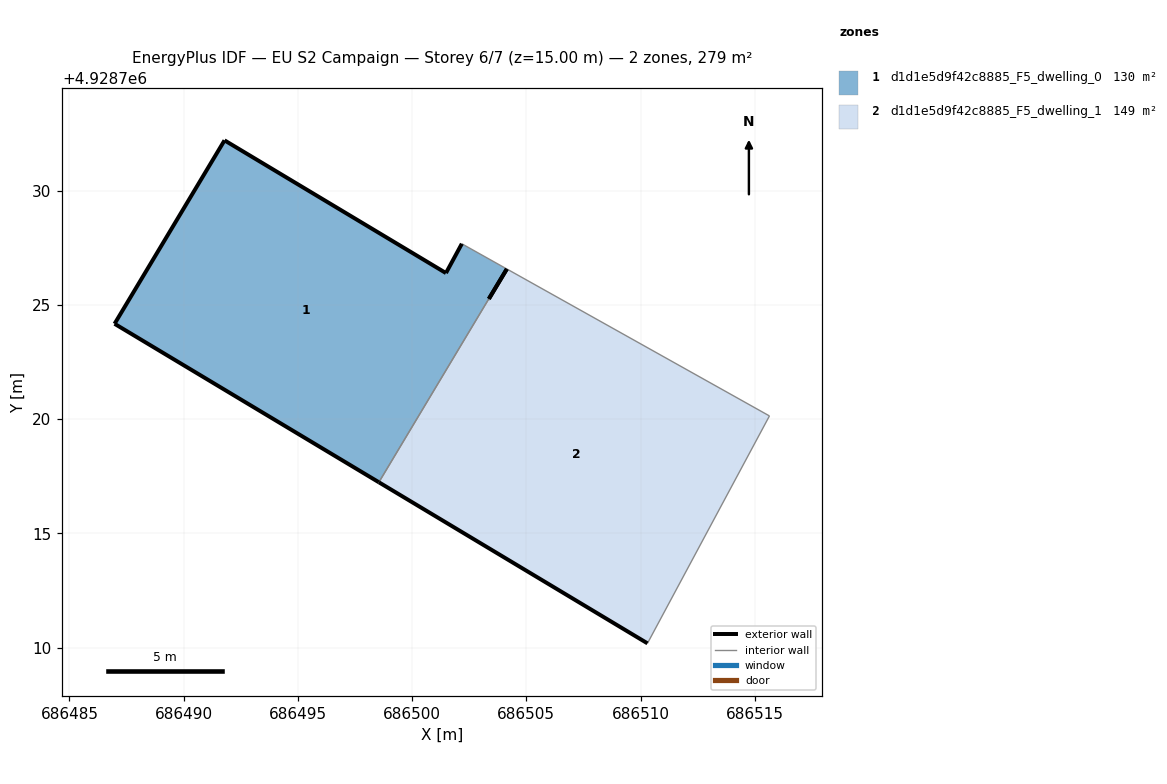
=== STOREY PLAN SPEC (per zone: floor XY polygon, exterior-wall plan segments, windows/doors) ===
zone 1: d1d1e5d9f42c8885_F5_dwelling_0  (129.7 m²)
  floor: (686498.54, 4928717.24) (686503.36, 4928725.27) (686504.15, 4928726.58) (686502.31, 4928727.61) (686502.18, 4928727.68) (686501.48, 4928726.40) (686491.79, 4928732.21) (686486.97, 4928724.18)
  exterior wall: (686501.48, 4928726.40) – (686502.18, 4928727.68)  [1.5 m]
  exterior wall: (686504.15, 4928726.58) – (686503.36, 4928725.27)  [1.5 m]
  exterior wall: (686498.55, 4928717.24) – (686486.97, 4928724.18)  [13.5 m]
  exterior wall: (686486.97, 4928724.18) – (686491.79, 4928732.21)  [9.4 m]
  exterior wall: (686491.79, 4928732.21) – (686501.48, 4928726.40)  [11.3 m]
  interior walls: 3
zone 2: d1d1e5d9f42c8885_F5_dwelling_1  (149.1 m²)
  floor: (686510.30, 4928710.19) (686515.64, 4928720.14) (686504.15, 4928726.58) (686503.36, 4928725.27) (686503.36, 4928725.27) (686498.54, 4928717.24)
  exterior wall: (686503.36, 4928725.27) – (686504.15, 4928726.58)  [1.5 m]
  exterior wall: (686510.30, 4928710.19) – (686498.55, 4928717.24)  [13.7 m]
  exterior wall: (686503.36, 4928725.27) – (686503.36, 4928725.27)  [0.0 m]
  interior walls: 3

=== DERIVED (storey summary) ===
Building: EU S2 Campaign
Storey: 6 of 7  (floor level z = 15.00 m)
Storey gross floor area: 278.7 m²
Zones on this storey: 2
  - d1d1e5d9f42c8885_F5_dwelling_0: floor 129.7 m²; exterior wall 37.1 m (111.4 m²); WWR 0.0%
  - d1d1e5d9f42c8885_F5_dwelling_1: floor 149.1 m²; exterior wall 15.2 m (45.7 m²); WWR 0.0%
Zone adjacency (shared interzone walls):
  - d1d1e5d9f42c8885_F5_dwelling_0 ↔ d1d1e5d9f42c8885_F5_dwelling_1